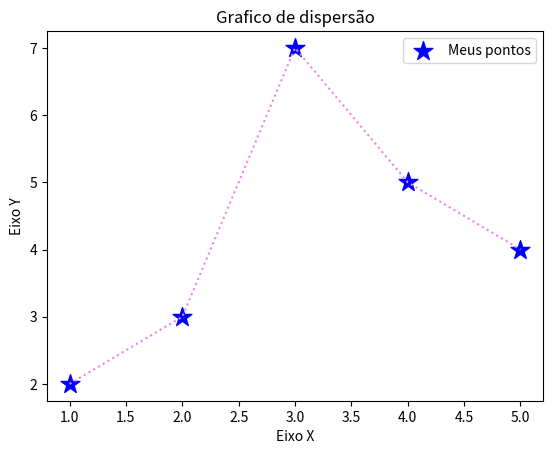

The matplotlib source for this figure:
import matplotlib.pyplot as plt

x = [1,2,3,4,5]
y = [2,3,7,5,4]

x1 = [0,2,4,6,8]
x2 = [1,3,5,7,9]
y1 = [9,7,5,3,1]
y2 = [16,12,8,4,0]
#titulo = "Gráfico de barras"
titulo = "Grafico de dispersão"
eixox = "Eixo X"
eixoy = "Eixo Y"
plt.title(titulo)
plt.xlabel(eixox)
plt.ylabel(eixoy)
#plt.bar(x1,y1, label = "Grupo 1")
#plt.bar(x2,y2, label = "Grupo 2")
#plt.legend()
plt.plot(x, y, color = "violet", linestyle = ":")
plt.scatter(x, y, label = "Meus pontos", color = "Blue", marker = "*", s = 200)
plt.legend()
plt.savefig("figura1.pdf")
plt.show()

#plt.title("Meu primeiro e mais gostoso gráfico")
#plt.xlabel("Eixo X")
#plt.ylabel("Eixo Y")
#plt.plot(x, y)
#plt.show()
#plt.bar(x,y)
#plt.show()
